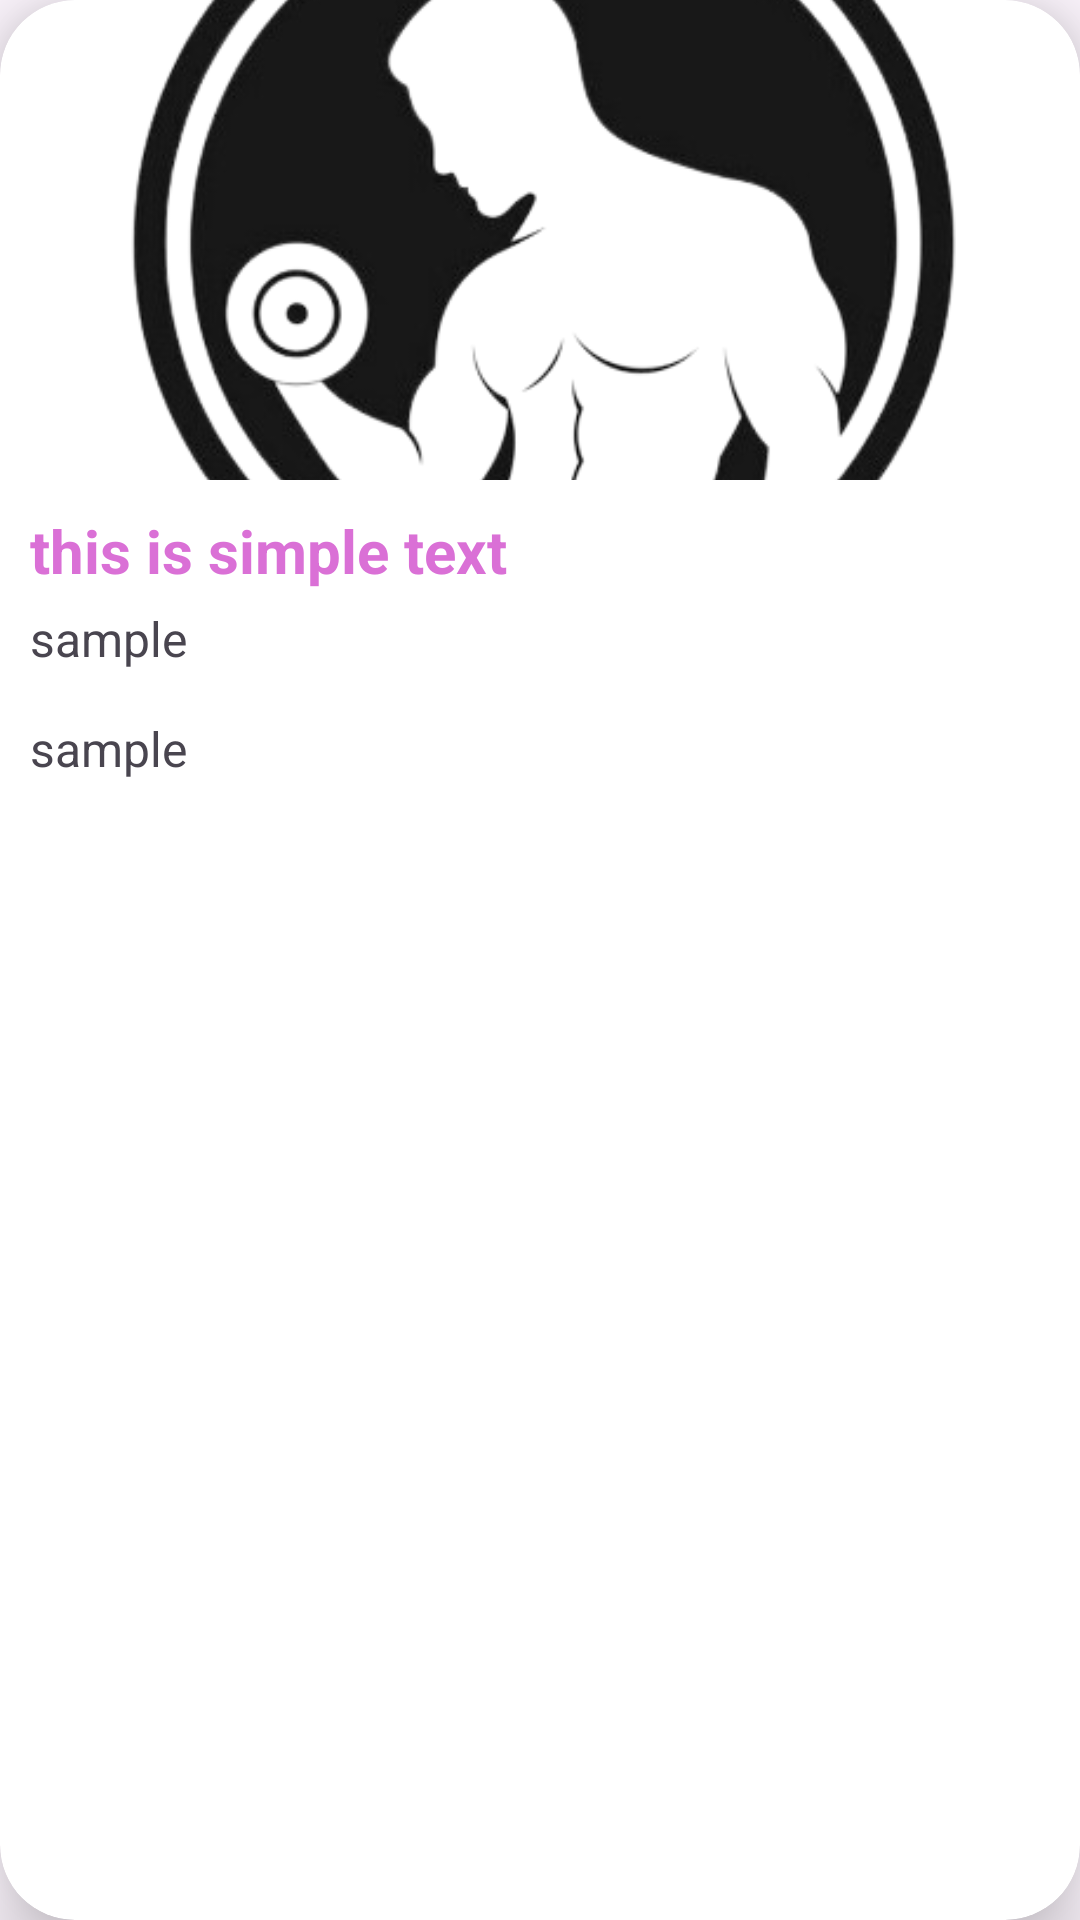

Android layout source for this screen:
<!-- AndroidManifest.xml: application theme Theme.NekoFitness -->
<!-- res/layout/exerciseview.xml -->
<?xml version="1.0" encoding="utf-8"?>
<androidx.cardview.widget.CardView
    xmlns:android="http://schemas.android.com/apk/res/android"
    android:layout_width="match_parent"
    android:layout_height="wrap_content"
    xmlns:app="http://schemas.android.com/apk/res-auto"
    app:cardCornerRadius="25dp"
    app:cardBackgroundColor="@color/white"
    android:id="@+id/item"
    app:cardElevation="15dp"
    android:layout_margin="15dp"
    android:clickable="true">

    <LinearLayout
        android:layout_width="match_parent"
        android:layout_height="wrap_content"
        android:orientation="vertical">


        <ImageView
            android:id="@+id/imageView"
            android:layout_width="match_parent"
            android:layout_height="160dp"
            android:src="@drawable/tiriliminda"
            android:scaleType="centerCrop"
            />


        <TextView
            android:id="@+id/leExerciseNamae"
            android:layout_width="match_parent"
            android:layout_height="wrap_content"
            android:text="this is simple text"
            android:textStyle="bold"
            android:textSize="20sp"
            android:layout_marginTop="10dp"
            android:textColor="@color/pink"
            android:layout_marginStart="10dp"
            android:layout_marginEnd="10dp"/>
        <TextView
            android:id="@+id/leExerciseDifficulty"
            android:layout_width="match_parent"
            android:layout_height="wrap_content"
            android:layout_marginStart="10dp"
            android:textSize="16sp"
            android:text="sample"
            android:layout_marginBottom="10dp"
            android:layout_marginTop="5dp"
            android:layout_marginEnd="10dp"/>

        <TextView
            android:id="@+id/leExerciseType"
            android:layout_width="match_parent"
            android:layout_height="wrap_content"
            android:textSize="16sp"
            android:text="sample"
            android:layout_marginStart="10dp"
            android:layout_marginBottom="10dp"
            android:layout_marginTop="5dp"
            android:layout_marginEnd="10dp"/>


    </LinearLayout>

</androidx.cardview.widget.CardView>
<!-- resources referenced by this layout -->
<resources>
  <color name="pink">#DA70D6</color>
  <color name="white">#FFFFFFFF</color>
  <!-- drawable tiriliminda: png bitmap (drawable, 80411 bytes) -->
  <style name="Theme.NekoFitness" parent="Base.Theme.NekoFitness" />
  <style name="Base.Theme.NekoFitness" parent="Theme.Material3.DayNight.NoActionBar">
          
          
      </style>
</resources>
